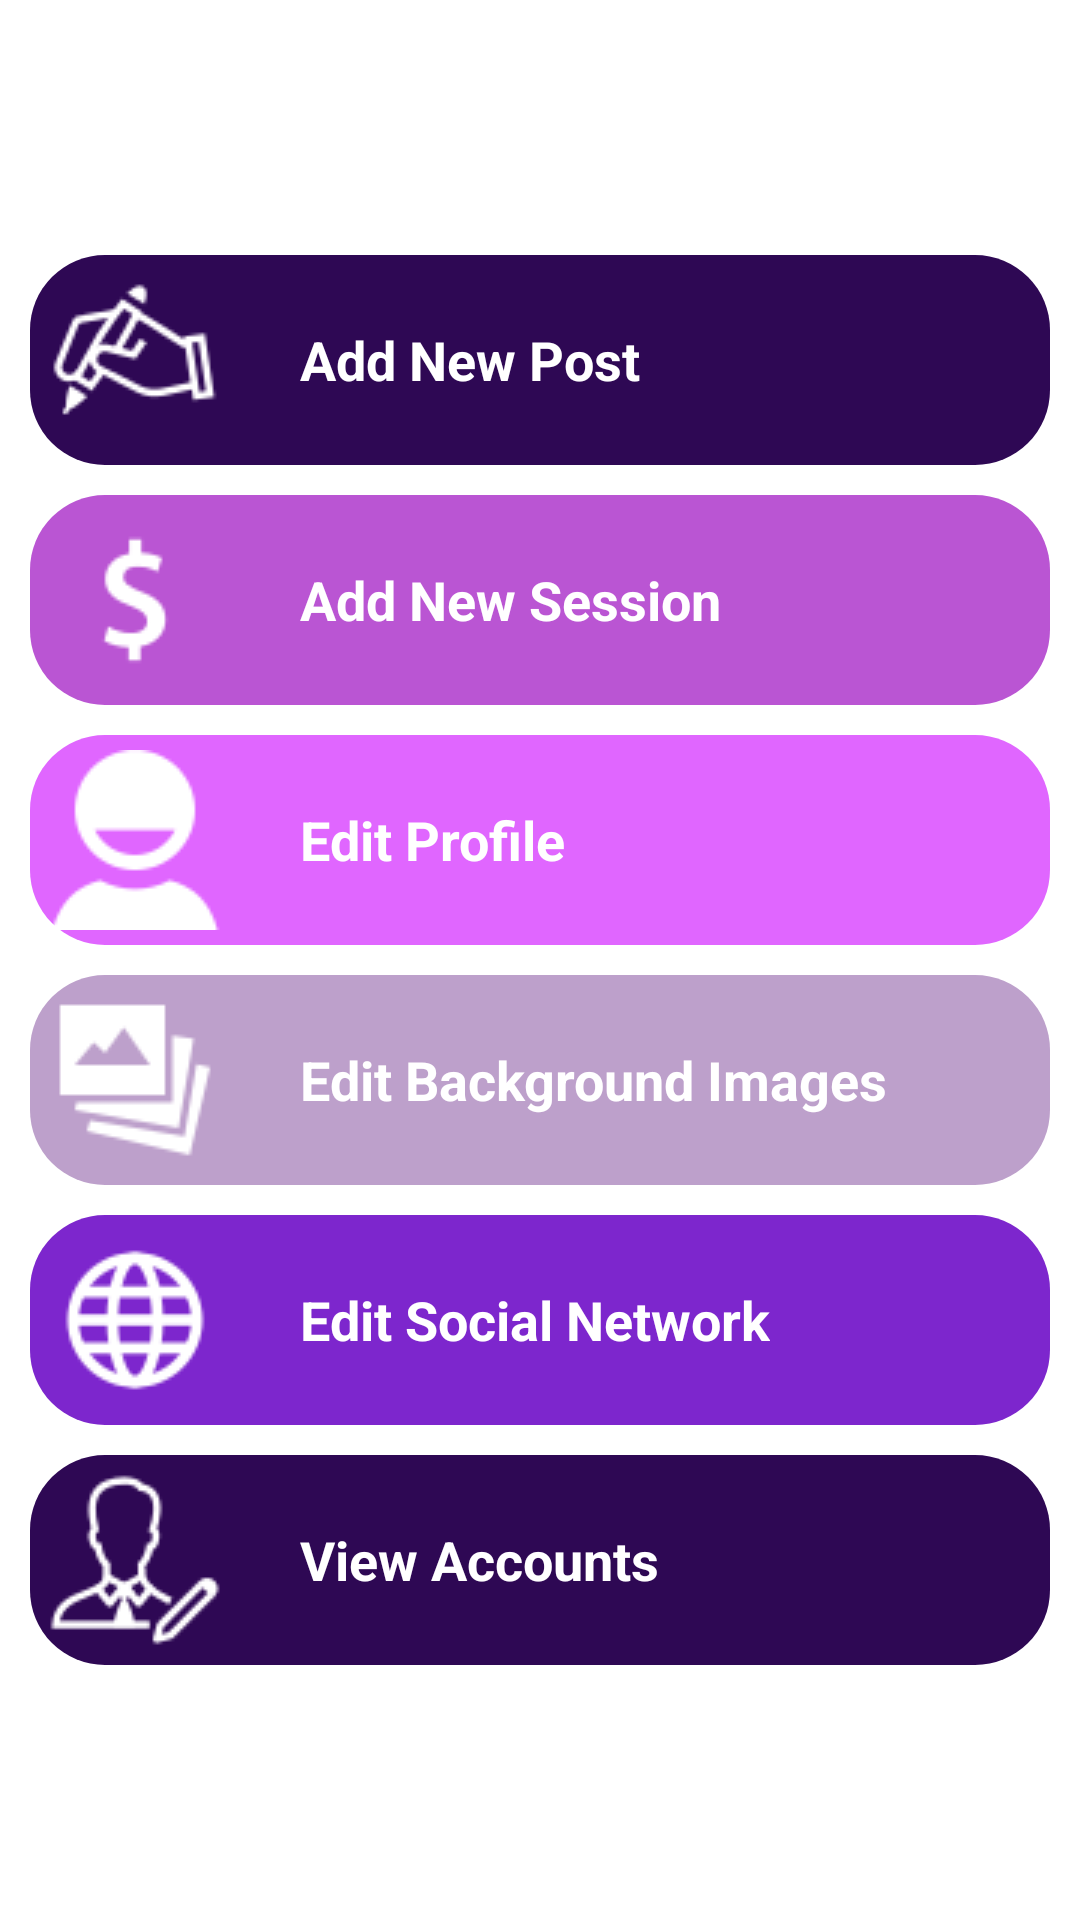

Produce the Android XML layout that renders to this screen, including the resource entries it uses.
<!-- AndroidManifest.xml: application theme FullScreenTheme -->
<!-- res/layout/activity_modify.xml -->
<?xml version="1.0" encoding="utf-8"?>
<ScrollView xmlns:android="http://schemas.android.com/apk/res/android"
    xmlns:tools="http://schemas.android.com/tools"
    android:id="@+id/activity_modify"
    android:layout_width="match_parent"
    android:layout_height="match_parent"
    android:background="#FFFFFF"
    tools:context="com.hawila.hawila.Modify.Modify">
    <RelativeLayout
        android:layout_width="match_parent"
        android:layout_height="match_parent"
        android:gravity="center"
        android:padding="10dp"
        android:layout_gravity="center"
        >
    <RelativeLayout
        android:layout_width="match_parent"
        android:layout_height="wrap_content"
        android:background="@drawable/card4"
        android:id="@+id/post"
        >
        <ImageView
            android:layout_width="wrap_content"
            android:layout_height="wrap_content"
            android:layout_alignParentLeft="true"
            android:layout_centerHorizontal="true"
            android:src="@drawable/handpen"
            android:id="@+id/new_pos"
            android:padding="5dp"
            />
        <TextView
            android:layout_width="wrap_content"
            android:layout_height="wrap_content"
            android:layout_centerInParent="true"
            android:layout_toRightOf="@+id/new_pos"
            android:text="Add New Post"
            android:textColor="@color/white"
            android:textStyle="bold"
            android:textAppearance="?android:textAppearanceMedium"
            android:layout_marginLeft="20dp"
            android:id="@+id/t"
            />
    </RelativeLayout>
    <RelativeLayout
        android:layout_width="match_parent"
        android:layout_height="wrap_content"
        android:background="@drawable/card5"
        android:id="@+id/post_price"
        android:layout_below="@+id/post"
        android:layout_marginTop="10dp"
        >
        <ImageView
            android:layout_width="wrap_content"
            android:layout_height="wrap_content"
            android:layout_alignParentLeft="true"
            android:layout_centerHorizontal="true"
            android:src="@drawable/dollr"
            android:id="@+id/new_pos_price"
            android:padding="5dp"
            />
        <TextView
            android:layout_width="wrap_content"
            android:layout_height="wrap_content"
            android:layout_centerInParent="true"
            android:layout_toRightOf="@+id/new_pos_price"
            android:text="Add New Session"
            android:textColor="@color/white"
            android:textStyle="bold"
            android:textAppearance="?android:textAppearanceMedium"
            android:layout_marginLeft="20dp"
            android:id="@+id/ts"
            />
    </RelativeLayout>
    <RelativeLayout
        android:layout_width="match_parent"
        android:layout_height="wrap_content"
        android:background="@drawable/card3"
        android:id="@+id/edit_profile"
        android:layout_below="@+id/post_price"
        android:layout_marginTop="10dp"
        >
        <ImageView
            android:layout_width="wrap_content"
            android:layout_height="wrap_content"
            android:layout_alignParentLeft="true"
            android:layout_centerHorizontal="true"
            android:src="@drawable/user"
            android:id="@+id/acc_prof"
            android:padding="5dp"
            />
        <TextView
            android:layout_width="wrap_content"
            android:layout_height="wrap_content"
            android:layout_centerInParent="true"
            android:layout_toRightOf="@+id/acc_prof"
            android:text="Edit Profile"
            android:textColor="@color/white"
            android:textStyle="bold"
            android:textAppearance="?android:textAppearanceMedium"
            android:layout_marginLeft="20dp"
            android:id="@+id/t1"
            />
    </RelativeLayout>
    <RelativeLayout
        android:layout_width="match_parent"
        android:layout_height="wrap_content"
        android:background="@drawable/card2"
        android:id="@+id/edit_background"
        android:layout_below="@+id/edit_profile"
        android:layout_marginTop="10dp"
        >
        <ImageView
            android:layout_width="wrap_content"
            android:layout_height="wrap_content"
            android:layout_alignParentLeft="true"
            android:layout_centerHorizontal="true"
            android:src="@drawable/photosz"
            android:id="@+id/edit_back"
            android:padding="5dp"
            />
        <TextView
            android:layout_width="wrap_content"
            android:layout_height="wrap_content"
            android:layout_centerInParent="true"
            android:layout_toRightOf="@+id/edit_back"
            android:text="Edit Background Images"
            android:textColor="@color/white"
            android:textStyle="bold"
            android:layout_marginLeft="20dp"
            android:textAppearance="?android:textAppearanceMedium"
            android:id="@+id/t2"
            />
    </RelativeLayout>
    <RelativeLayout
        android:layout_width="match_parent"
        android:layout_height="wrap_content"
        android:background="@drawable/card1"
        android:id="@+id/edit_social"
        android:layout_below="@+id/edit_background"
        android:layout_marginTop="10dp"
        >
        <ImageView
            android:layout_width="wrap_content"
            android:layout_height="wrap_content"
            android:layout_alignParentLeft="true"
            android:layout_centerHorizontal="true"
            android:src="@drawable/global"
            android:id="@+id/edit_social_image"
            android:padding="5dp"
            />
        <TextView
            android:layout_width="wrap_content"
            android:layout_height="wrap_content"
            android:layout_centerInParent="true"
            android:layout_toRightOf="@+id/edit_social_image"
            android:text="Edit Social Network"
            android:textColor="@color/white"
            android:textStyle="bold"
            android:layout_marginLeft="20dp"
            android:textAppearance="?android:textAppearanceMedium"
            android:id="@+id/t3"
            />
    </RelativeLayout>
        <RelativeLayout
            android:layout_width="match_parent"
            android:layout_height="wrap_content"
            android:background="@drawable/card4"
            android:id="@+id/acc_manage"
            android:layout_below="@+id/edit_social"
            android:layout_marginTop="10dp"
            >
            <ImageView
                android:layout_width="wrap_content"
                android:layout_height="wrap_content"
                android:layout_alignParentLeft="true"
                android:layout_centerHorizontal="true"
                android:src="@drawable/acc_manage"
                android:id="@+id/account_image"
                android:padding="5dp"
                />
            <TextView
                android:layout_width="wrap_content"
                android:layout_height="wrap_content"
                android:layout_centerInParent="true"
                android:layout_toRightOf="@+id/account_image"
                android:text="View Accounts"
                android:textColor="@color/white"
                android:textStyle="bold"
                android:layout_marginLeft="20dp"
                android:textAppearance="?android:textAppearanceMedium"
                android:id="@+id/t5"
                />
        </RelativeLayout>
    </RelativeLayout>
</ScrollView>
<!-- resources referenced by this layout -->
<resources>
  <color name="white">#FFFFFF</color>
  <!-- drawable acc_manage: png bitmap (drawable, 1870 bytes) -->
  <!-- drawable card1 (drawable) -->
  <?xml version="1.0" encoding="utf-8"?>
  <shape android:shape="rectangle"
      xmlns:android="http://schemas.android.com/apk/res/android" >
      <solid android:color="@color/purple"/>
      <corners
          android:topRightRadius="25dp"
          android:bottomLeftRadius="25dp"
          android:topLeftRadius="25dp"
          android:bottomRightRadius="25dp"/>
  </shape>
  <!-- drawable card2 (drawable) -->
  <?xml version="1.0" encoding="utf-8"?>
  <shape android:shape="rectangle"
      xmlns:android="http://schemas.android.com/apk/res/android" >
      <solid android:color="@color/purple2"/>
      <corners
          android:topRightRadius="25dp"
          android:bottomLeftRadius="25dp"
          android:topLeftRadius="25dp"
          android:bottomRightRadius="25dp"/>
  </shape>
  <!-- drawable card3 (drawable) -->
  <?xml version="1.0" encoding="utf-8"?>
  <shape android:shape="rectangle"
      xmlns:android="http://schemas.android.com/apk/res/android" >
      <solid android:color="@color/purple3"/>
      <corners
          android:topRightRadius="25dp"
          android:bottomLeftRadius="25dp"
          android:topLeftRadius="25dp"
          android:bottomRightRadius="25dp"/>
  </shape>
  <!-- drawable card4 (drawable) -->
  <?xml version="1.0" encoding="utf-8"?>
  <shape android:shape="rectangle"
      xmlns:android="http://schemas.android.com/apk/res/android" >
      <solid android:color="@color/purple1"/>
      <corners
          android:topRightRadius="25dp"
          android:bottomLeftRadius="25dp"
          android:topLeftRadius="25dp"
          android:bottomRightRadius="25dp"/>
  </shape>
  <!-- drawable card5 (drawable) -->
  <?xml version="1.0" encoding="utf-8"?>
  <shape android:shape="rectangle"
      xmlns:android="http://schemas.android.com/apk/res/android" >
      <solid android:color="@color/purple5"/>
      <corners
          android:topRightRadius="25dp"
          android:bottomLeftRadius="25dp"
          android:topLeftRadius="25dp"
          android:bottomRightRadius="25dp"/>
  </shape>
  <!-- drawable dollr: png bitmap (drawable, 814 bytes) -->
  <!-- drawable global: png bitmap (drawable, 1669 bytes) -->
  <!-- drawable handpen: png bitmap (drawable, 1797 bytes) -->
  <!-- drawable photosz: png bitmap (drawable, 1311 bytes) -->
  <!-- drawable user: png bitmap (drawable, 1269 bytes) -->
  <style name="FullScreenTheme" parent="AppTheme">
          <item name="android:windowTranslucentNavigation">true</item>
          <item name="android:windowTranslucentStatus">true</item>
      </style>
  <color name="purple">#7D26CD</color>
  <color name="purple2">#BDA0CB</color>
  <color name="purple3">#E066FF</color>
  <color name="purple1">#2E0854</color>
  <color name="purple5">#BA55D3</color>
  <style name="AppTheme" parent="Theme.AppCompat.Light.NoActionBar">
          
          <item name="colorPrimary">@color/colorPrimary</item>
          <item name="colorPrimaryDark">@color/colorPrimaryDark</item>
          <item name="colorAccent">@color/colorAccent</item>
      </style>
  <color name="colorPrimary">#3F51B5</color>
  <color name="colorPrimaryDark">#303F9F</color>
  <color name="colorAccent">#FF4081</color>
</resources>
